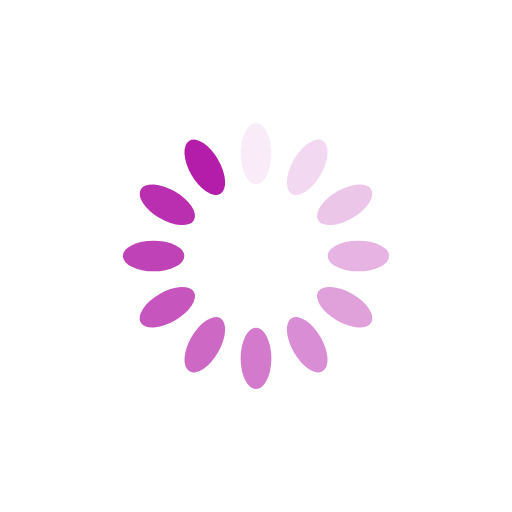
t = 0.00 s
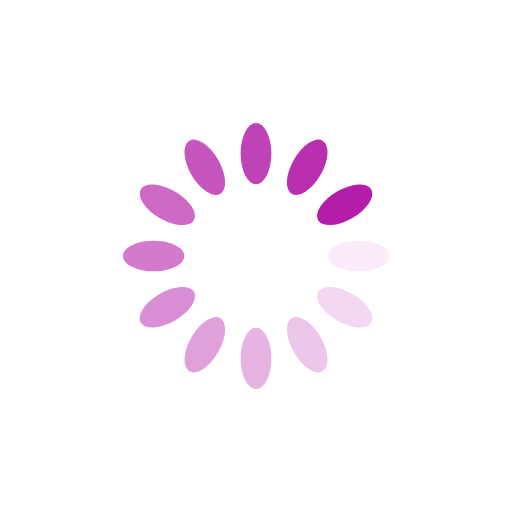
t = 0.25 s
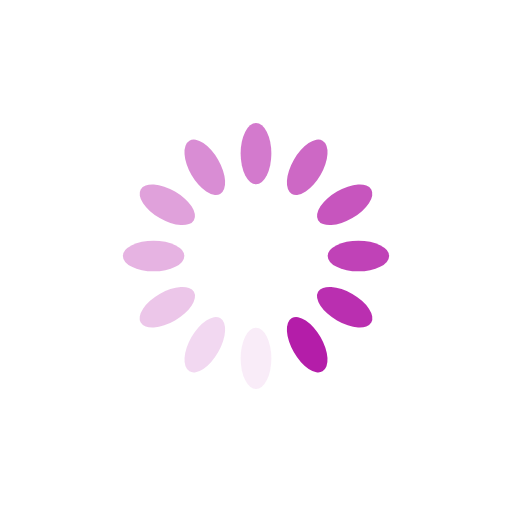
t = 0.50 s
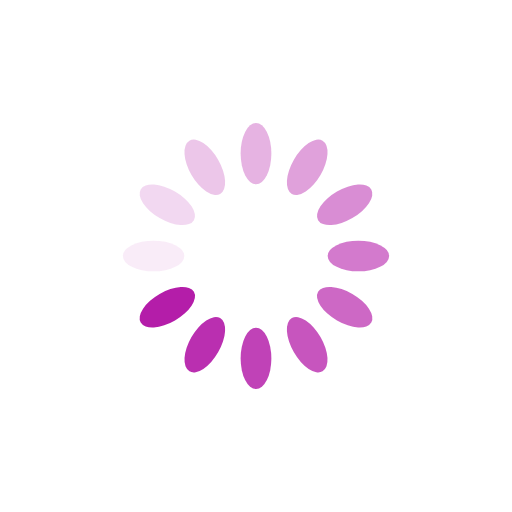
t = 0.75 s

The animated SVG that drew these frames (rendered in a browser with its animation timeline set to each time). Animation: 12 SMIL elements (animate=12); one cycle of 1.00 s, repeats indefinitely.

<svg xmlns="http://www.w3.org/2000/svg" xmlns:xlink="http://www.w3.org/1999/xlink" style="margin: auto; display: block;" width="200px" height="200px" viewBox="0 0 100 100" preserveAspectRatio="xMidYMid">
<g transform="rotate(0 50 50)">
  <rect x="47" y="24" rx="3" ry="6" width="6" height="12" fill="#b41da9">
    <animate attributeName="opacity" values="1;0" keyTimes="0;1" dur="1s" begin="-0.9166666666666666s" repeatCount="indefinite"></animate>
  </rect>
</g><g transform="rotate(30 50 50)">
  <rect x="47" y="24" rx="3" ry="6" width="6" height="12" fill="#b41da9">
    <animate attributeName="opacity" values="1;0" keyTimes="0;1" dur="1s" begin="-0.8333333333333334s" repeatCount="indefinite"></animate>
  </rect>
</g><g transform="rotate(60 50 50)">
  <rect x="47" y="24" rx="3" ry="6" width="6" height="12" fill="#b41da9">
    <animate attributeName="opacity" values="1;0" keyTimes="0;1" dur="1s" begin="-0.75s" repeatCount="indefinite"></animate>
  </rect>
</g><g transform="rotate(90 50 50)">
  <rect x="47" y="24" rx="3" ry="6" width="6" height="12" fill="#b41da9">
    <animate attributeName="opacity" values="1;0" keyTimes="0;1" dur="1s" begin="-0.6666666666666666s" repeatCount="indefinite"></animate>
  </rect>
</g><g transform="rotate(120 50 50)">
  <rect x="47" y="24" rx="3" ry="6" width="6" height="12" fill="#b41da9">
    <animate attributeName="opacity" values="1;0" keyTimes="0;1" dur="1s" begin="-0.5833333333333334s" repeatCount="indefinite"></animate>
  </rect>
</g><g transform="rotate(150 50 50)">
  <rect x="47" y="24" rx="3" ry="6" width="6" height="12" fill="#b41da9">
    <animate attributeName="opacity" values="1;0" keyTimes="0;1" dur="1s" begin="-0.5s" repeatCount="indefinite"></animate>
  </rect>
</g><g transform="rotate(180 50 50)">
  <rect x="47" y="24" rx="3" ry="6" width="6" height="12" fill="#b41da9">
    <animate attributeName="opacity" values="1;0" keyTimes="0;1" dur="1s" begin="-0.4166666666666667s" repeatCount="indefinite"></animate>
  </rect>
</g><g transform="rotate(210 50 50)">
  <rect x="47" y="24" rx="3" ry="6" width="6" height="12" fill="#b41da9">
    <animate attributeName="opacity" values="1;0" keyTimes="0;1" dur="1s" begin="-0.3333333333333333s" repeatCount="indefinite"></animate>
  </rect>
</g><g transform="rotate(240 50 50)">
  <rect x="47" y="24" rx="3" ry="6" width="6" height="12" fill="#b41da9">
    <animate attributeName="opacity" values="1;0" keyTimes="0;1" dur="1s" begin="-0.25s" repeatCount="indefinite"></animate>
  </rect>
</g><g transform="rotate(270 50 50)">
  <rect x="47" y="24" rx="3" ry="6" width="6" height="12" fill="#b41da9">
    <animate attributeName="opacity" values="1;0" keyTimes="0;1" dur="1s" begin="-0.16666666666666666s" repeatCount="indefinite"></animate>
  </rect>
</g><g transform="rotate(300 50 50)">
  <rect x="47" y="24" rx="3" ry="6" width="6" height="12" fill="#b41da9">
    <animate attributeName="opacity" values="1;0" keyTimes="0;1" dur="1s" begin="-0.08333333333333333s" repeatCount="indefinite"></animate>
  </rect>
</g><g transform="rotate(330 50 50)">
  <rect x="47" y="24" rx="3" ry="6" width="6" height="12" fill="#b41da9">
    <animate attributeName="opacity" values="1;0" keyTimes="0;1" dur="1s" begin="0s" repeatCount="indefinite"></animate>
  </rect>
</g>
</svg>
